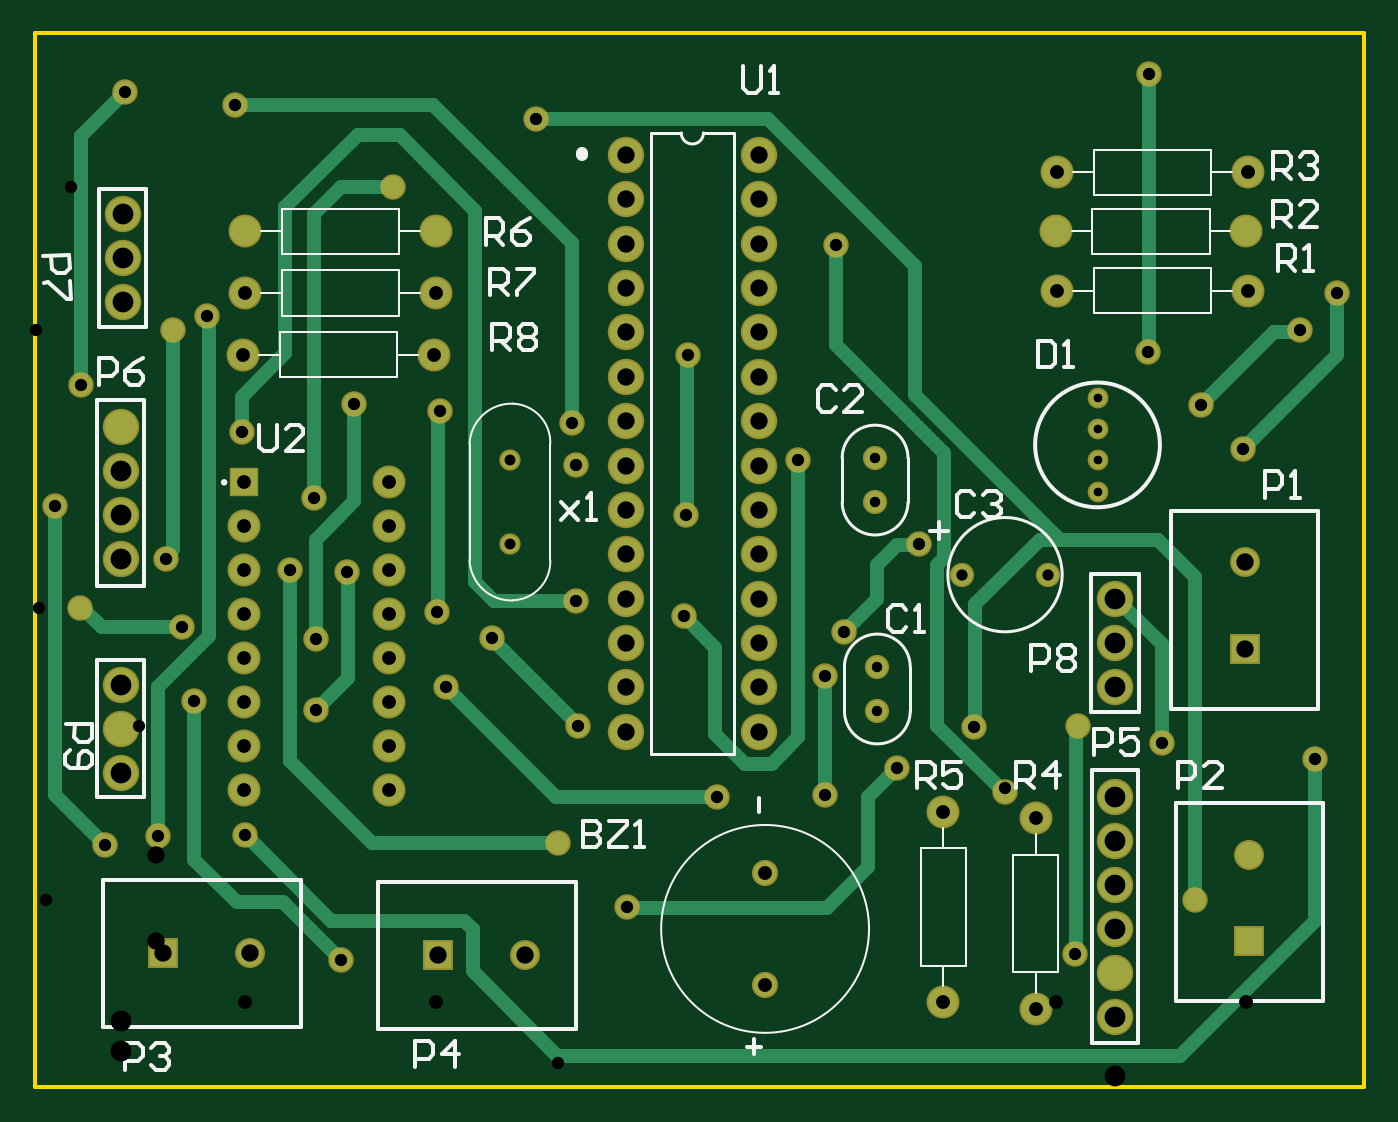
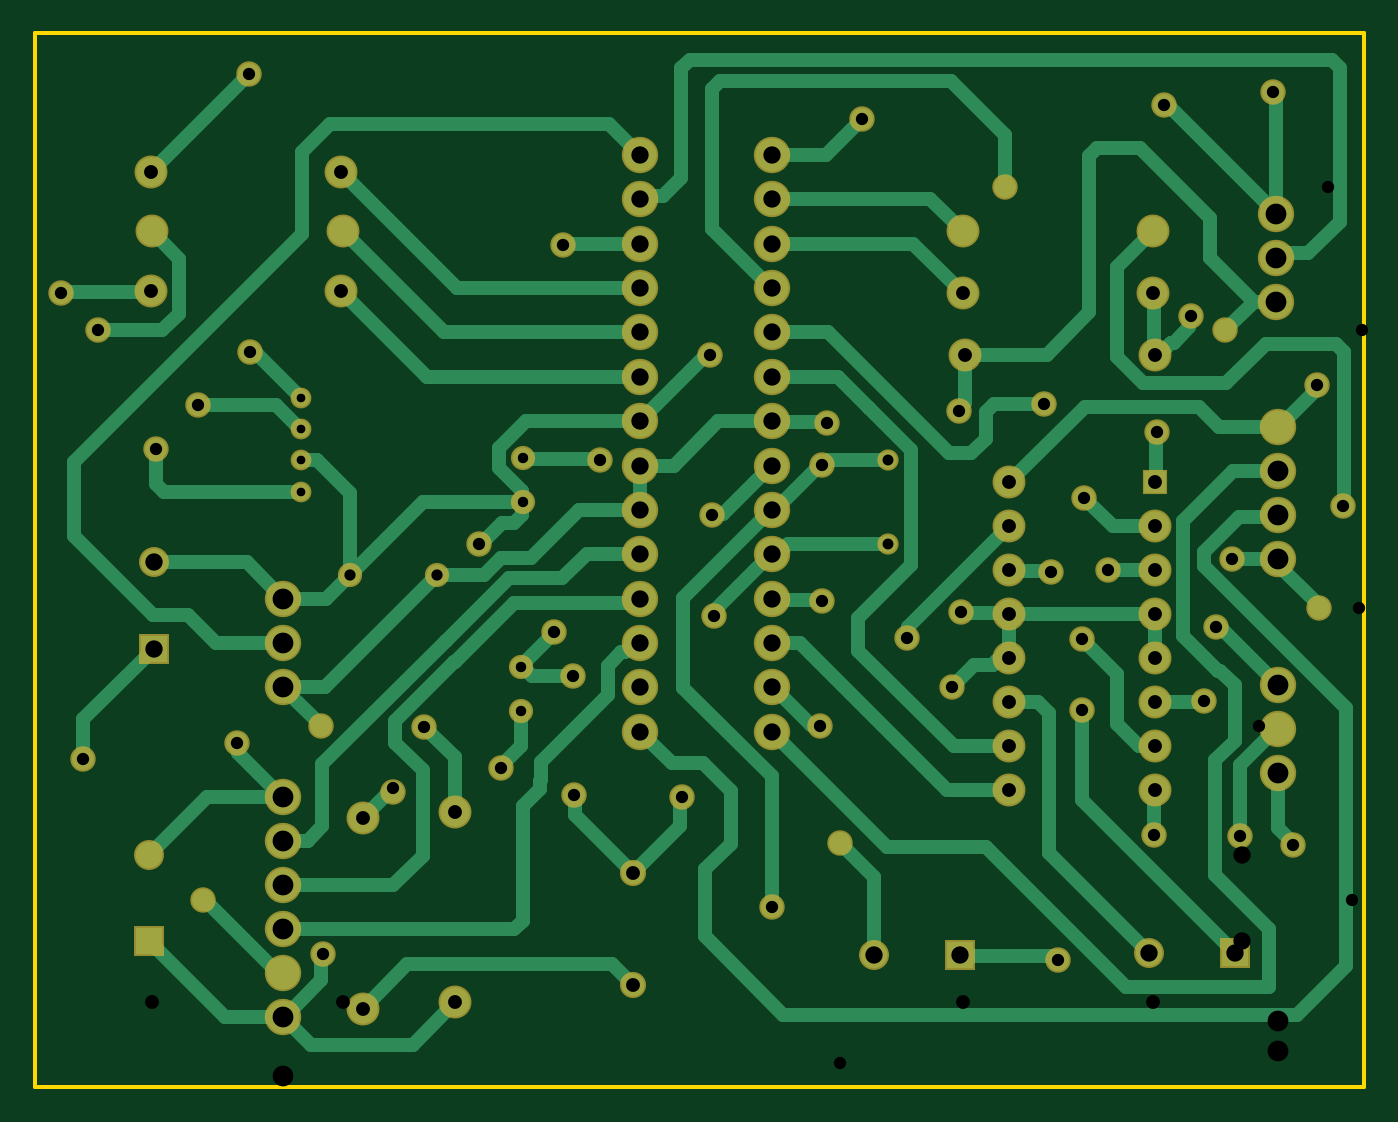
Circuit board: 9 layer files. Board 76.7 x 60.8 mm.
- drill: Main PCB-RoundHoles.TXT (2147 bytes)
- drill: Main PCB-SquareHoles.TXT (197 bytes)
- bottom_copper: Main PCB.GBL (12904 bytes)
- bottom_mask: Main PCB.GBS (3642 bytes)
- outline: Main PCB.GKO (373 bytes)
- outline: Main PCB.GM1 (287 bytes)
- top_copper: Main PCB.GTL (7533 bytes)
- top_silk: Main PCB.GTO (9121 bytes)
- top_mask: Main PCB.GTS (3641 bytes)

=== drill: Main PCB-RoundHoles.TXT ===
M48
;Layer_Color=9474304
;FILE_FORMAT=4:2
METRIC,LZ
;TYPE=PLATED
T1F00S00C0.50
T2F00S00C0.60
T3F00S00C0.63
T4F00S00C0.65
T5F00S00C0.71
T6F00S00C0.80
T7F00S00C1.00
T9F00S00C1.20
%
T01
X006135Y003438
Y003618
Y003798
Y003978
T02
X004864Y002172
Y002426
X004851Y003378
Y003632
T03
X002743Y003134
Y003622
T04
X005851Y002959
X005351
T05
X000406Y001397
X001765Y000737
X003023Y00141
X003416Y001041
X006007Y000771
X0067Y001083
X006506Y001985
X00602Y002083
X005421Y002081
X005601Y001727
X007391Y001892
X006972Y003683
X006731Y003937
X006426Y004242
X007303Y004369
X007518Y004585
X004623Y004864
X004407Y003619
X003759Y003302
X003747Y002718
X003124Y002807
X002637Y002595
X002324Y002743
X002375Y002311
X001626Y002178
X001623Y002586
X001473Y002984
X001803Y002972
X001613Y003404
X001845Y003946
X002337Y003905
X003099Y003835
X003124Y003594
X003772Y004229
X005105Y003137
X004674Y002629
X004563Y002375
X004559Y001689
X004978Y001842
X003937Y001676
X003137Y002083
X00207Y005194
X000996Y004452
X0008Y004369
X000267Y004051
X000116Y003353
X00026Y002769
X000851Y002654
X000758Y003052
X000921Y002229
X000711Y001448
X001212Y001454
X001194Y003785
X001154Y005672
X000521Y005747
X002896Y005588
X006435Y005849
T06
X004216Y000589
Y001239
X005245Y000491
X005778Y000453
Y001553
X005902Y004597
X005893Y00494
X005902Y005283
X007002
X006993Y00494
X007002Y004597
X002315Y004585
Y00494
X002303Y004229
X002046Y003492
Y003238
Y002984
Y002731
Y002476
Y002223
Y001968
Y001715
X005245Y001591
X001206Y001715
Y001968
Y002223
Y002476
Y002731
Y002984
Y003238
Y003492
X001203Y004229
X001215Y004585
Y00494
T07
X003414Y002053
Y002309
Y002565
Y002821
Y003077
Y003333
Y003589
Y003845
Y004101
Y004357
Y004613
Y004869
Y005125
Y005381
X004178
Y005125
Y004869
Y004613
Y004357
Y004101
Y003845
Y003589
Y003333
Y003077
Y002821
Y002565
Y002309
Y002053
T09
X006236Y000406
Y00066
Y000914
Y001168
Y001422
Y001676
Y002311
Y002565
Y002819
X000495Y003048
Y003302
Y003556
Y00381
X000508Y004534
Y004788
Y005042
X000495Y002324
Y00207
Y001816
M30

=== drill: Main PCB-SquareHoles.TXT ===
M48
;Layer_Color=9474304
;FILE_FORMAT=4:2
METRIC,LZ
;TYPE=PLATED
T8F00S00C1.00
%
T08
X000741Y000775
X001241
X002328Y000762
X002828
X00701Y000842
Y001342
X006985Y002531
Y003031
M30

=== bottom_copper: Main PCB.GBL (12904 bytes, source omitted) ===
=== bottom_mask: Main PCB.GBS ===
G04*
G04 #@! TF.GenerationSoftware,Altium Limited,Altium Designer,21.1.1 (26)*
G04*
G04 Layer_Color=16711935*
%FSLAX42Y42*%
%MOMM*%
G71*
G04*
G04 #@! TF.SameCoordinates,0D4DF387-93E8-4759-912B-AE2A25D3863C*
G04*
G04*
G04 #@! TF.FilePolarity,Negative*
G04*
G01*
G75*
%ADD14C,1.23*%
%ADD15C,1.90*%
%ADD16C,2.10*%
%ADD17C,1.40*%
%ADD18C,1.73*%
%ADD19R,1.73X1.73*%
%ADD20R,1.73X1.73*%
%ADD22C,1.51*%
%ADD23C,1.20*%
%ADD24C,1.47*%
%ADD38R,1.45X1.45*%
D14*
X2743Y3622D02*
D03*
Y3134D02*
D03*
D15*
X1203Y4229D02*
D03*
X2303D02*
D03*
X1215Y4585D02*
D03*
X2315D02*
D03*
X1215Y4940D02*
D03*
X2315D02*
D03*
X7002Y4597D02*
D03*
X5902D02*
D03*
X7002Y5283D02*
D03*
X5902D02*
D03*
X6993Y4940D02*
D03*
X5893D02*
D03*
X1206Y3238D02*
D03*
Y2984D02*
D03*
Y2731D02*
D03*
Y2476D02*
D03*
Y2223D02*
D03*
Y1968D02*
D03*
Y1715D02*
D03*
X2046Y3492D02*
D03*
Y2731D02*
D03*
Y2476D02*
D03*
Y2223D02*
D03*
Y1968D02*
D03*
Y1715D02*
D03*
Y3238D02*
D03*
Y2984D02*
D03*
X5245Y1591D02*
D03*
Y491D02*
D03*
X5778Y1553D02*
D03*
Y453D02*
D03*
D16*
X508Y4788D02*
D03*
Y4534D02*
D03*
Y5042D02*
D03*
X495Y2070D02*
D03*
Y2324D02*
D03*
Y1816D02*
D03*
X3414Y5381D02*
D03*
Y5125D02*
D03*
Y4869D02*
D03*
Y4613D02*
D03*
Y4357D02*
D03*
Y4101D02*
D03*
Y3845D02*
D03*
Y3589D02*
D03*
Y3333D02*
D03*
Y3077D02*
D03*
Y2821D02*
D03*
Y2565D02*
D03*
Y2309D02*
D03*
Y2053D02*
D03*
X4178Y5381D02*
D03*
Y5125D02*
D03*
Y4869D02*
D03*
Y4613D02*
D03*
Y4357D02*
D03*
Y4101D02*
D03*
Y3845D02*
D03*
Y3589D02*
D03*
Y3333D02*
D03*
Y3077D02*
D03*
Y2821D02*
D03*
Y2565D02*
D03*
Y2309D02*
D03*
Y2053D02*
D03*
X6236Y2565D02*
D03*
Y2819D02*
D03*
Y2311D02*
D03*
Y1676D02*
D03*
Y1168D02*
D03*
Y660D02*
D03*
Y1422D02*
D03*
Y914D02*
D03*
Y406D02*
D03*
X495Y3810D02*
D03*
Y3302D02*
D03*
Y3556D02*
D03*
Y3048D02*
D03*
D17*
X4864Y2172D02*
D03*
Y2426D02*
D03*
X4851Y3632D02*
D03*
Y3378D02*
D03*
X5351Y2959D02*
D03*
X5851D02*
D03*
D18*
X6985Y3031D02*
D03*
X2828Y762D02*
D03*
X1241Y775D02*
D03*
X7010Y1342D02*
D03*
D19*
X6985Y2531D02*
D03*
X7010Y842D02*
D03*
D20*
X2328Y762D02*
D03*
X741Y775D02*
D03*
D22*
X4216Y1239D02*
D03*
Y589D02*
D03*
D23*
X6135Y3438D02*
D03*
Y3618D02*
D03*
Y3798D02*
D03*
Y3978D02*
D03*
D24*
X5601Y1702D02*
D03*
X758Y3052D02*
D03*
X5105Y3137D02*
D03*
X3137Y2083D02*
D03*
X2637Y2595D02*
D03*
X2375Y2311D02*
D03*
X2337Y3905D02*
D03*
X4674Y2629D02*
D03*
X1194Y3785D02*
D03*
X406Y1397D02*
D03*
X1613Y3404D02*
D03*
X1473Y2984D02*
D03*
X2070Y5194D02*
D03*
X6007Y771D02*
D03*
X1212Y1454D02*
D03*
X1765Y737D02*
D03*
X6426Y4242D02*
D03*
X3759Y3302D02*
D03*
X3772Y4229D02*
D03*
X3124Y3594D02*
D03*
X1845Y3946D02*
D03*
X260Y2769D02*
D03*
X267Y4051D02*
D03*
X521Y5747D02*
D03*
X1154Y5672D02*
D03*
X2896Y5588D02*
D03*
X5421Y2081D02*
D03*
X4407Y3619D02*
D03*
X4563Y2375D02*
D03*
X4559Y1689D02*
D03*
X4978Y1842D02*
D03*
X6731Y3937D02*
D03*
X7303Y4369D02*
D03*
X7518Y4585D02*
D03*
X6435Y5849D02*
D03*
X6972Y3683D02*
D03*
X7391Y1892D02*
D03*
X6506Y1985D02*
D03*
X6700Y1083D02*
D03*
X3937Y1676D02*
D03*
X3416Y1041D02*
D03*
X3023Y1410D02*
D03*
X921Y2229D02*
D03*
X711Y1448D02*
D03*
X851Y2654D02*
D03*
X116Y3353D02*
D03*
X996Y4452D02*
D03*
X800Y4369D02*
D03*
X2324Y2743D02*
D03*
X1803Y2972D02*
D03*
X4623Y4864D02*
D03*
X3099Y3835D02*
D03*
X3124Y2807D02*
D03*
X3747Y2718D02*
D03*
X6020Y2083D02*
D03*
X1623Y2586D02*
D03*
X1626Y2178D02*
D03*
D38*
X1206Y3492D02*
D03*
M02*

=== outline: Main PCB.GKO ===
G04*
G04 #@! TF.GenerationSoftware,Altium Limited,Altium Designer,21.1.1 (26)*
G04*
G04 Layer_Color=16711935*
%FSLAX42Y42*%
%MOMM*%
G71*
G04*
G04 #@! TF.SameCoordinates,0D4DF387-93E8-4759-912B-AE2A25D3863C*
G04*
G04*
G04 #@! TF.FilePolarity,Positive*
G04*
G01*
G75*
%ADD12C,0.25*%
D12*
X0Y0D02*
Y6083D01*
X7671D01*
X7671Y0D01*
X0D02*
X7671D01*
M02*

=== outline: Main PCB.GM1 ===
G04*
G04 #@! TF.GenerationSoftware,Altium Limited,Altium Designer,21.1.1 (26)*
G04*
G04 Layer_Color=16711935*
%FSLAX42Y42*%
%MOMM*%
G71*
G04*
G04 #@! TF.SameCoordinates,0D4DF387-93E8-4759-912B-AE2A25D3863C*
G04*
G04*
G04 #@! TF.FilePolarity,Positive*
G04*
G01*
G75*
M02*

=== top_copper: Main PCB.GTL (7533 bytes, source omitted) ===
=== top_silk: Main PCB.GTO (9121 bytes, source omitted) ===
=== top_mask: Main PCB.GTS ===
G04*
G04 #@! TF.GenerationSoftware,Altium Limited,Altium Designer,21.1.1 (26)*
G04*
G04 Layer_Color=8388736*
%FSLAX42Y42*%
%MOMM*%
G71*
G04*
G04 #@! TF.SameCoordinates,0D4DF387-93E8-4759-912B-AE2A25D3863C*
G04*
G04*
G04 #@! TF.FilePolarity,Negative*
G04*
G01*
G75*
%ADD14C,1.23*%
%ADD15C,1.90*%
%ADD16C,2.10*%
%ADD17C,1.40*%
%ADD18C,1.73*%
%ADD19R,1.73X1.73*%
%ADD20R,1.73X1.73*%
%ADD21R,1.70X1.70*%
%ADD22C,1.51*%
%ADD23C,1.20*%
%ADD24C,1.47*%
D14*
X2743Y3622D02*
D03*
Y3134D02*
D03*
D15*
X1203Y4229D02*
D03*
X2303D02*
D03*
X1215Y4585D02*
D03*
X2315D02*
D03*
X1215Y4940D02*
D03*
X2315D02*
D03*
X7002Y4597D02*
D03*
X5902D02*
D03*
X7002Y5283D02*
D03*
X5902D02*
D03*
X6993Y4940D02*
D03*
X5893D02*
D03*
X1206Y3238D02*
D03*
Y2984D02*
D03*
Y2731D02*
D03*
Y2476D02*
D03*
Y2223D02*
D03*
Y1968D02*
D03*
Y1715D02*
D03*
X2046Y3492D02*
D03*
Y2731D02*
D03*
Y2476D02*
D03*
Y2223D02*
D03*
Y1968D02*
D03*
Y1715D02*
D03*
Y3238D02*
D03*
Y2984D02*
D03*
X5245Y1591D02*
D03*
Y491D02*
D03*
X5778Y1553D02*
D03*
Y453D02*
D03*
D16*
X508Y4788D02*
D03*
Y4534D02*
D03*
Y5042D02*
D03*
X495Y2070D02*
D03*
Y2324D02*
D03*
Y1816D02*
D03*
X3414Y5381D02*
D03*
Y5125D02*
D03*
Y4869D02*
D03*
Y4613D02*
D03*
Y4357D02*
D03*
Y4101D02*
D03*
Y3845D02*
D03*
Y3589D02*
D03*
Y3333D02*
D03*
Y3077D02*
D03*
Y2821D02*
D03*
Y2565D02*
D03*
Y2309D02*
D03*
Y2053D02*
D03*
X4178Y5381D02*
D03*
Y5125D02*
D03*
Y4869D02*
D03*
Y4613D02*
D03*
Y4357D02*
D03*
Y4101D02*
D03*
Y3845D02*
D03*
Y3589D02*
D03*
Y3333D02*
D03*
Y3077D02*
D03*
Y2821D02*
D03*
Y2565D02*
D03*
Y2309D02*
D03*
Y2053D02*
D03*
X6236Y2565D02*
D03*
Y2819D02*
D03*
Y2311D02*
D03*
Y1676D02*
D03*
Y1168D02*
D03*
Y660D02*
D03*
Y1422D02*
D03*
Y914D02*
D03*
Y406D02*
D03*
X495Y3810D02*
D03*
Y3302D02*
D03*
Y3556D02*
D03*
Y3048D02*
D03*
D17*
X4864Y2172D02*
D03*
Y2426D02*
D03*
X4851Y3632D02*
D03*
Y3378D02*
D03*
X5351Y2959D02*
D03*
X5851D02*
D03*
D18*
X6985Y3031D02*
D03*
X2828Y762D02*
D03*
X1241Y775D02*
D03*
X7010Y1342D02*
D03*
D19*
X6985Y2531D02*
D03*
X7010Y842D02*
D03*
D20*
X2328Y762D02*
D03*
X741Y775D02*
D03*
D21*
X1206Y3492D02*
D03*
D22*
X4216Y1239D02*
D03*
Y589D02*
D03*
D23*
X6135Y3438D02*
D03*
Y3618D02*
D03*
Y3798D02*
D03*
Y3978D02*
D03*
D24*
X5601Y1702D02*
D03*
X758Y3052D02*
D03*
X5105Y3137D02*
D03*
X3137Y2083D02*
D03*
X2637Y2595D02*
D03*
X2375Y2311D02*
D03*
X2337Y3905D02*
D03*
X4674Y2629D02*
D03*
X1194Y3785D02*
D03*
X406Y1397D02*
D03*
X1613Y3404D02*
D03*
X1473Y2984D02*
D03*
X2070Y5194D02*
D03*
X6007Y771D02*
D03*
X1212Y1454D02*
D03*
X1765Y737D02*
D03*
X6426Y4242D02*
D03*
X3759Y3302D02*
D03*
X3772Y4229D02*
D03*
X3124Y3594D02*
D03*
X1845Y3946D02*
D03*
X260Y2769D02*
D03*
X267Y4051D02*
D03*
X521Y5747D02*
D03*
X1154Y5672D02*
D03*
X2896Y5588D02*
D03*
X5421Y2081D02*
D03*
X4407Y3619D02*
D03*
X4563Y2375D02*
D03*
X4559Y1689D02*
D03*
X4978Y1842D02*
D03*
X6731Y3937D02*
D03*
X7303Y4369D02*
D03*
X7518Y4585D02*
D03*
X6435Y5849D02*
D03*
X6972Y3683D02*
D03*
X7391Y1892D02*
D03*
X6506Y1985D02*
D03*
X6700Y1083D02*
D03*
X3937Y1676D02*
D03*
X3416Y1041D02*
D03*
X3023Y1410D02*
D03*
X921Y2229D02*
D03*
X711Y1448D02*
D03*
X851Y2654D02*
D03*
X116Y3353D02*
D03*
X996Y4452D02*
D03*
X800Y4369D02*
D03*
X2324Y2743D02*
D03*
X1803Y2972D02*
D03*
X4623Y4864D02*
D03*
X3099Y3835D02*
D03*
X3124Y2807D02*
D03*
X3747Y2718D02*
D03*
X6020Y2083D02*
D03*
X1623Y2586D02*
D03*
X1626Y2178D02*
D03*
M02*

